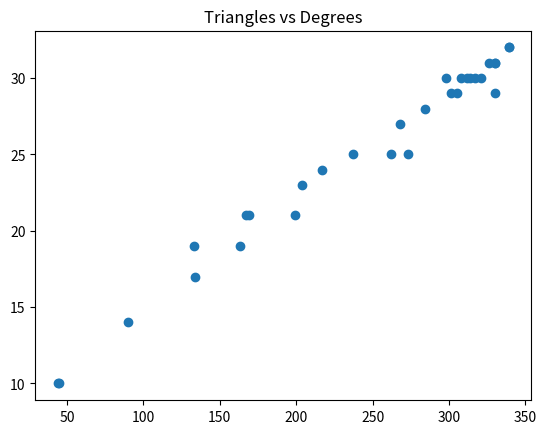

Reproduce this figure in Python.
# -*- coding: utf-8 -*-
"""
Created on Sat Feb 15 16:06:56 2020

@author: PhillipM
"""
import matplotlib.pyplot as plt
import math
import random
import numpy as np
import statistics
import scipy
import networkx as nx
import pandas as pd
from collections import Counter
import operator
import seaborn as sb
triangleDict= {'D1': 339, 'M1': 339, 'M2': 167, 'G1': 298, 'D2': 330, 'D3': 326, 'D4': 308, 'M3': 330, 'F2': 314, 'F3': 163, 'F1': 330, 'D5': 321, 'M4': 312, 'M5': 133, 'D6': 301, 'M6': 317, 'M7': 45, 'M8': 217, 'M9': 273, 'F4': 305, 'D7': 284, 'M10': 134, 'M11': 199, 'M12': 237, 'M13': 169, 'F5': 268, 'F6': 262, 'D8': 204, 'D9': 90, 'D10': 44, }
degreeDict = [('D1', 32), ('M1', 32), ('M2', 21), ('G1', 30), ('D2', 31), ('D3', 31), ('D4', 30), ('M3', 29), ('F2', 30), ('F3', 19), ('F1', 31), ('D5', 30), ('M4', 30), ('M5', 19), ('D6', 29), ('M6', 30), ('M7', 10), ('M8', 24), ('M9', 25), ('F4', 29), ('D7', 28), ('M10', 17), ('M11', 21), ('M12', 25), ('M13', 21), ('F5', 27), ('F6', 25), ('D8', 23), ('D9', 14), ('D10', 10)]
triangleValues = []
for k ,v in triangleDict.items():
    triangleValues.append(v)
for value in triangleValues:
    value = float(value)
degreeValues = []
for tup in degreeDict:
    degreeValues.append(float(tup[1]))
print(triangleValues)
#print("DegreeValues", (degreeValues))
plt.title("Triangles vs Degrees")
plt.scatter(x = triangleValues, y = degreeValues)
